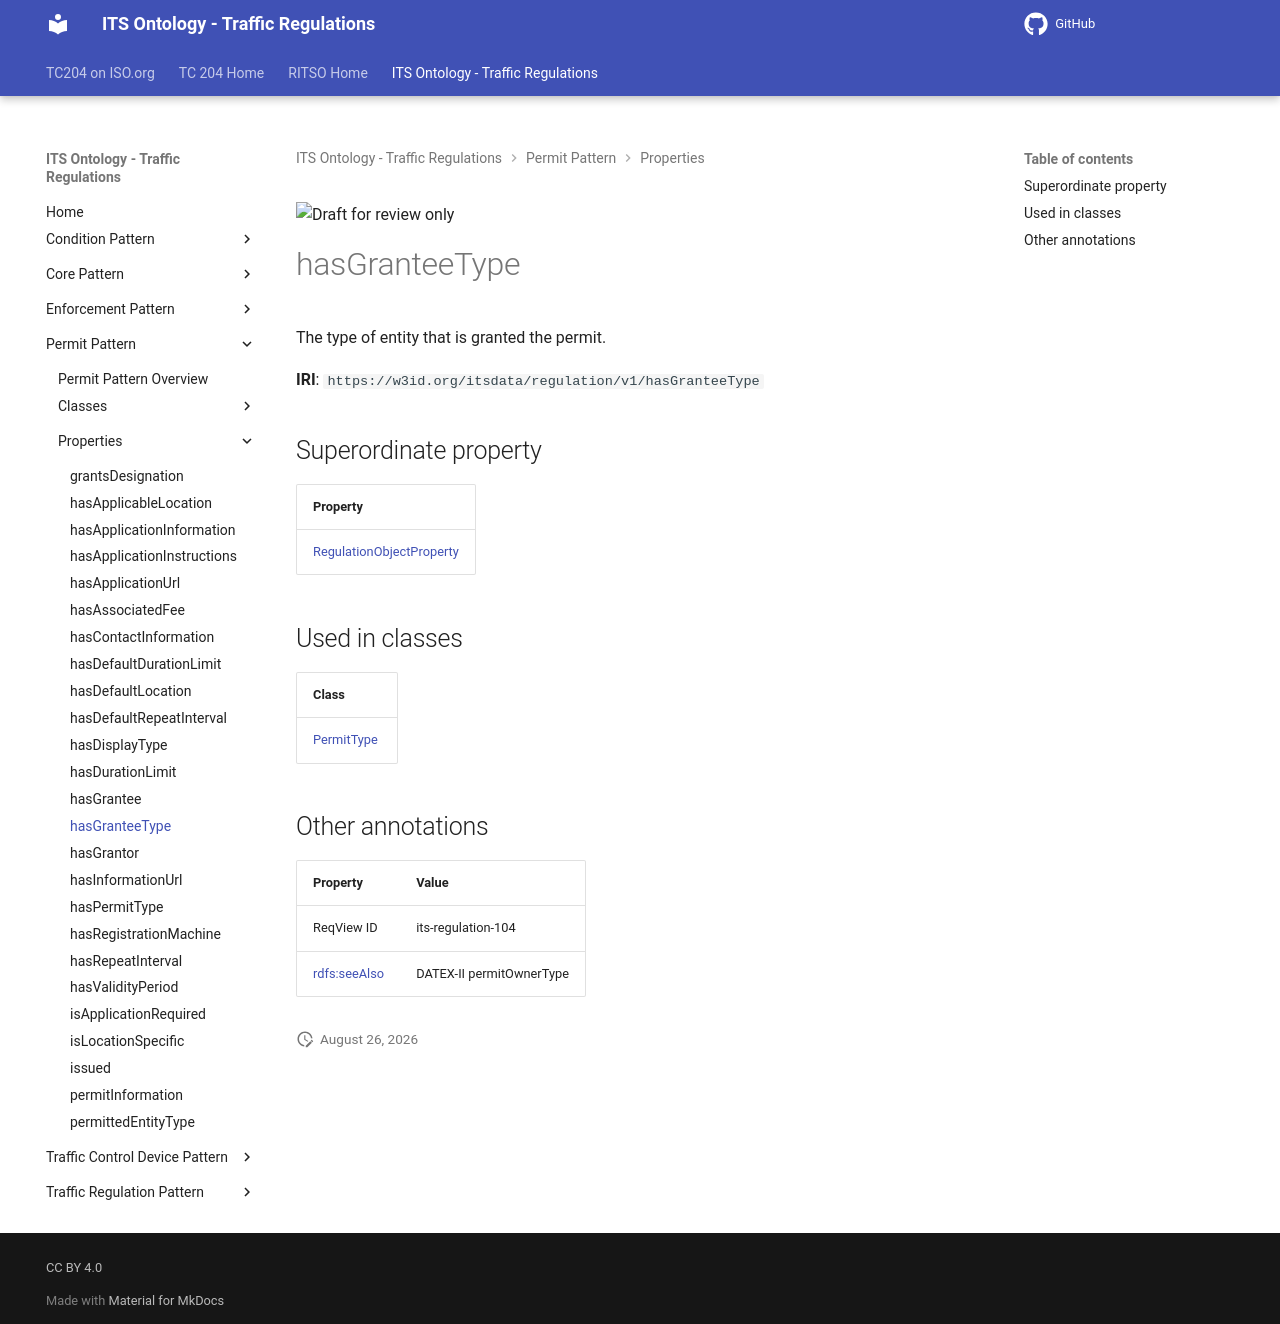

repository: ISO-TC204/ontology-its-regulation · page: v0.0.3-alpha.3/properties/hasGranteeType/index.html · generator: mkdocs

![Draft for review only](https://isotc204.org/assets/img/draft_for_review.svg)

# hasGranteeType

The type of entity that is granted the permit.

**IRI**: `https://w3id.org/itsdata/regulation/v1/hasGranteeType`

## Superordinate property

| Property |
|-------|
| [RegulationObjectProperty](RegulationObjectProperty.md) |

## Used in classes

| Class |
|-------|
| [PermitType](../classes/PermitType.md) |

## Other annotations

| Property | Value |
|----------|-------|
| ReqView ID | its-regulation-104 |
| [rdfs:seeAlso](https://w3id.org/citydata/imported/rdfs/seeAlso) | DATEX-II permitOwnerType |
